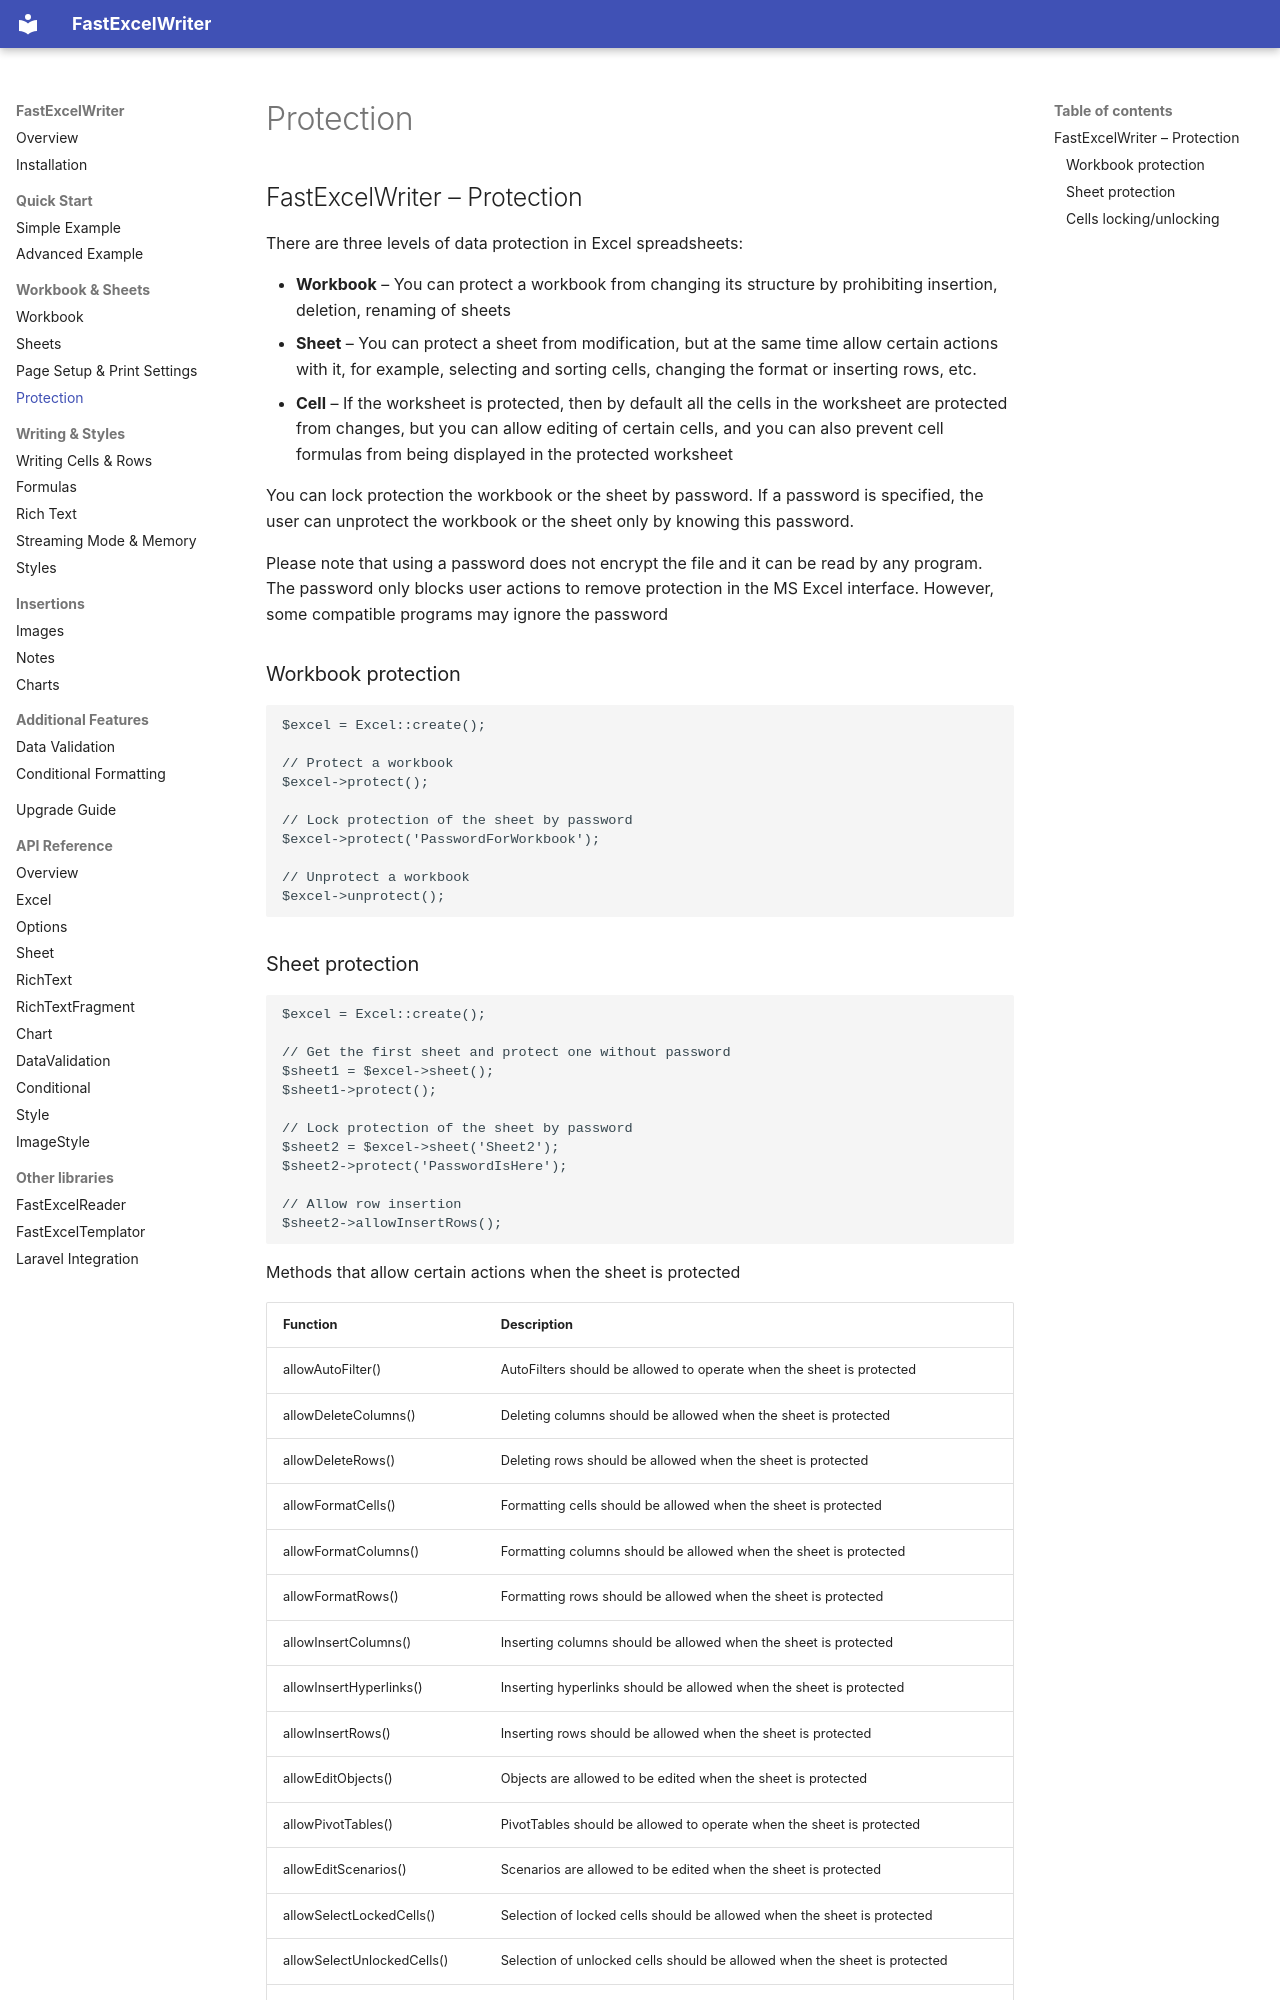

repository: aVadim483/fast-excel-writer · page: 06-protection.html · generator: mkdocs

## FastExcelWriter – Protection

There are three levels of data protection in Excel spreadsheets:

* **Workbook** – You can protect a workbook from changing its structure by prohibiting insertion, deletion, renaming of sheets 
* **Sheet** – You can protect a sheet from modification, but at the same time allow certain actions with it, for example, selecting and sorting cells, changing the format or inserting rows, etc.
* **Cell** – If the worksheet is protected, then by default all the cells in the worksheet are protected from changes, but you can allow editing of certain cells, and you can also prevent cell formulas from being displayed in the protected worksheet

You can lock protection the workbook or the sheet by password. If a password is specified, 
the user can unprotect the workbook or the sheet only by knowing this password.

Please note that using a password does not encrypt the file and it can be read by any program. 
The password only blocks user actions to remove protection in the MS Excel interface. 
However, some compatible programs may ignore the password

### Workbook protection

```php
$excel = Excel::create();

// Protect a workbook
$excel->protect();

// Lock protection of the sheet by password
$excel->protect('PasswordForWorkbook');

// Unprotect a workbook
$excel->unprotect();

```
